Dataset: final_split (GitHub, FadhliRajwaa/retinopaty-diabetic). Classes: mild diabetic retinopathy, moderate diabetic retinopathy, proliferate DR, severe diabetic retinopathy.

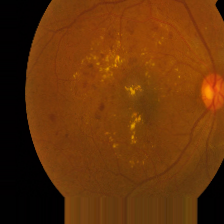
Label: severe diabetic retinopathy

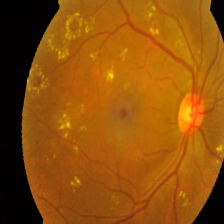
Label: mild diabetic retinopathy

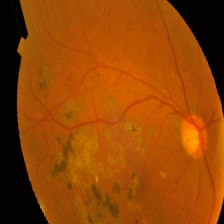
Label: moderate diabetic retinopathy

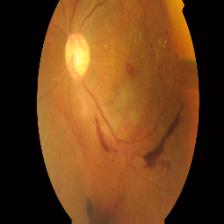
Label: proliferate DR

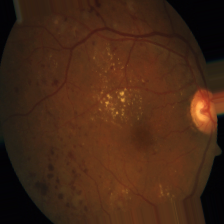
Label: severe diabetic retinopathy

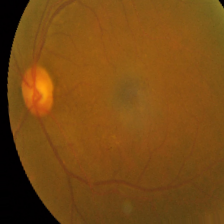
Label: mild diabetic retinopathy
